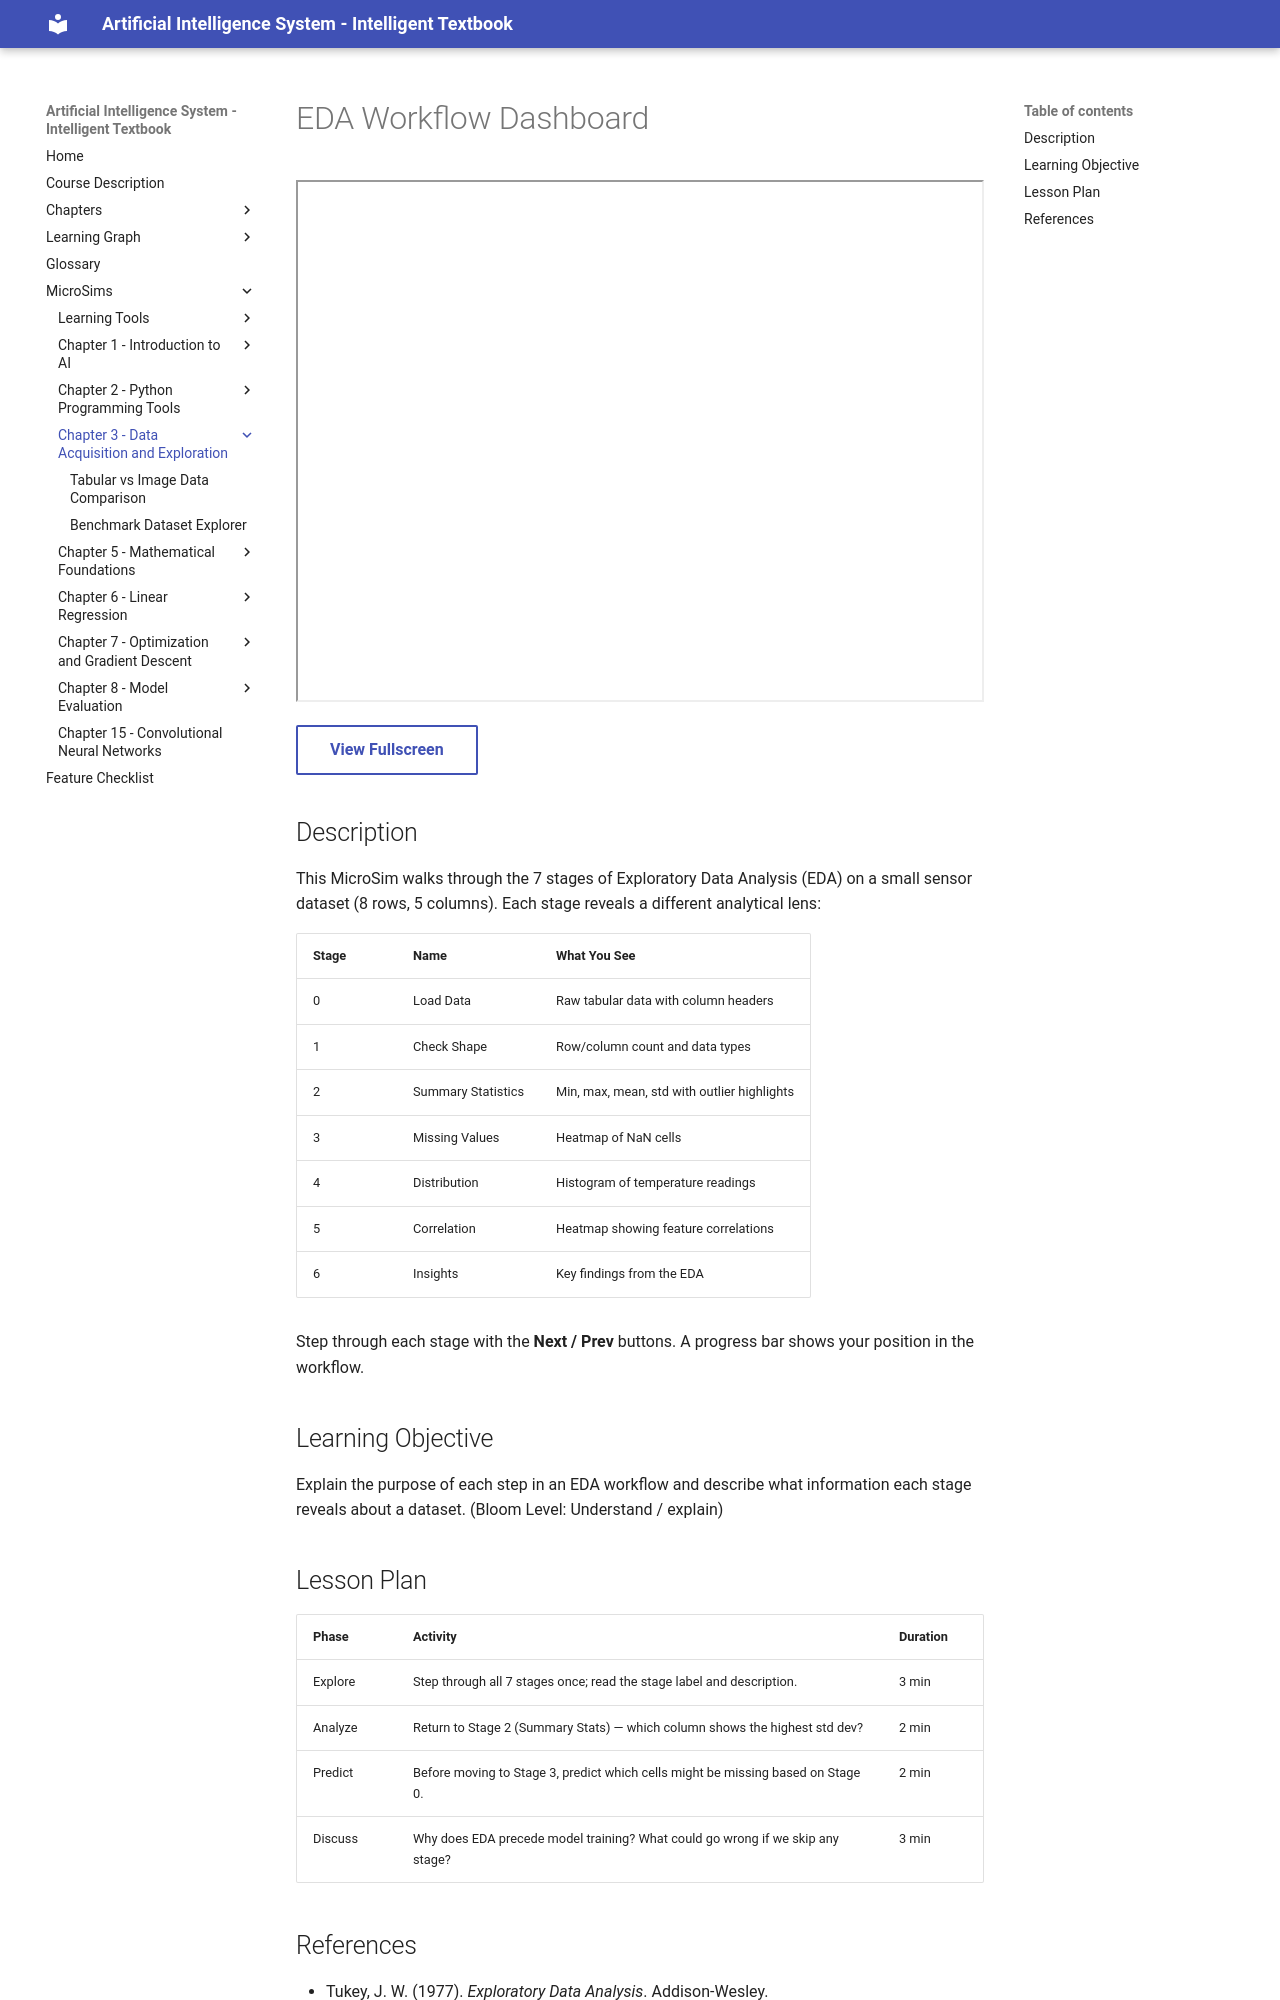

repository: wya5217799/ai-textbook · page: sims/eda-workflow-dashboard/index.html · generator: mkdocs

---
title: EDA Workflow Dashboard
description: Interactive 7-stage exploratory data analysis walkthrough on a sensor dataset covering load, shape, stats, missing values, distribution, correlation, and insights.
sim_id: eda-workflow-dashboard
chapter: 03-data-acquisition
library: p5.js
bloom_level: Understand
---

# EDA Workflow Dashboard

<iframe src="main.html" width="100%" height="522px" scrolling="no"></iframe>

[View Fullscreen](main.html){ .md-button }

## Description

This MicroSim walks through the 7 stages of Exploratory Data Analysis (EDA) on a small sensor dataset (8 rows, 5 columns). Each stage reveals a different analytical lens:

| Stage | Name | What You See |
|-------|------|-------------|
| 0 | Load Data | Raw tabular data with column headers |
| 1 | Check Shape | Row/column count and data types |
| 2 | Summary Statistics | Min, max, mean, std with outlier highlights |
| 3 | Missing Values | Heatmap of NaN cells |
| 4 | Distribution | Histogram of temperature readings |
| 5 | Correlation | Heatmap showing feature correlations |
| 6 | Insights | Key findings from the EDA |

Step through each stage with the **Next / Prev** buttons. A progress bar shows your position in the workflow.

## Learning Objective

Explain the purpose of each step in an EDA workflow and describe what information each stage reveals about a dataset. (Bloom Level: Understand / explain)
